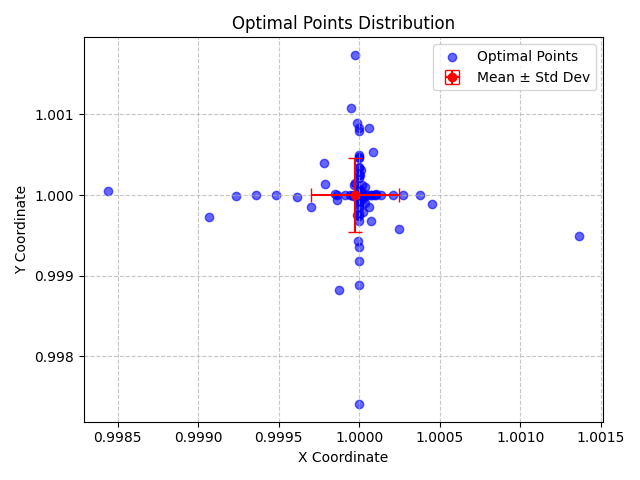

The data file committed next to this chart (first rows):
X, Y, X_Std, Y_Std
1, 1, 0.0002726, 0.0004529
1, 0.9996, 0.0002726, 0.0004529
1, 1.002, 0.0002726, 0.0004529
1, 1, 0.0002726, 0.0004529
1, 0.9998, 0.0002726, 0.0004529
1.001, 0.9995, 0.0002726, 0.0004529
1, 1, 0.0002726, 0.0004529
1, 1, 0.0002726, 0.0004529
1, 1, 0.0002726, 0.0004529
1, 1, 0.0002726, 0.0004529
1, 1, 0.0002726, 0.0004529
1, 1, 0.0002726, 0.0004529
1, 1, 0.0002726, 0.0004529
1, 1, 0.0002726, 0.0004529
1, 1, 0.0002726, 0.0004529
1, 0.9992, 0.0002726, 0.0004529
0.9999, 0.9999, 0.0002726, 0.0004529
1, 1.001, 0.0002726, 0.0004529
0.9992, 1, 0.0002726, 0.0004529
1, 1, 0.0002726, 0.0004529
1, 1, 0.0002726, 0.0004529
1, 1, 0.0002726, 0.0004529
1, 0.9994, 0.0002726, 0.0004529
1, 0.9974, 0.0002726, 0.0004529
1, 1, 0.0002726, 0.0004529
1, 1, 0.0002726, 0.0004529
1, 1, 0.0002726, 0.0004529
1, 1.001, 0.0002726, 0.0004529
1, 1, 0.0002726, 0.0004529
1, 1, 0.0002726, 0.0004529
0.9994, 1, 0.0002726, 0.0004529
1, 1, 0.0002726, 0.0004529
1, 0.9994, 0.0002726, 0.0004529
1, 0.9999, 0.0002726, 0.0004529
1, 1, 0.0002726, 0.0004529
1, 1, 0.0002726, 0.0004529
1, 0.9997, 0.0002726, 0.0004529
1, 1, 0.0002726, 0.0004529
1, 1, 0.0002726, 0.0004529
1, 1, 0.0002726, 0.0004529
0.9984, 1, 0.0002726, 0.0004529
1, 1, 0.0002726, 0.0004529
0.9999, 1, 0.0002726, 0.0004529
1, 1, 0.0002726, 0.0004529
1, 0.9998, 0.0002726, 0.0004529
0.9999, 1.001, 0.0002726, 0.0004529
0.9996, 1, 0.0002726, 0.0004529
1, 0.9999, 0.0002726, 0.0004529
1, 1, 0.0002726, 0.0004529
0.9999, 1, 0.0002726, 0.0004529
1, 1, 0.0002726, 0.0004529
1, 1, 0.0002726, 0.0004529
1, 1, 0.0002726, 0.0004529
1, 1, 0.0002726, 0.0004529
1, 0.9999, 0.0002726, 0.0004529
1, 0.9989, 0.0002726, 0.0004529
1, 1, 0.0002726, 0.0004529
1, 0.9999, 0.0002726, 0.0004529
1, 1, 0.0002726, 0.0004529
1, 1, 0.0002726, 0.0004529
... 40 more rows
